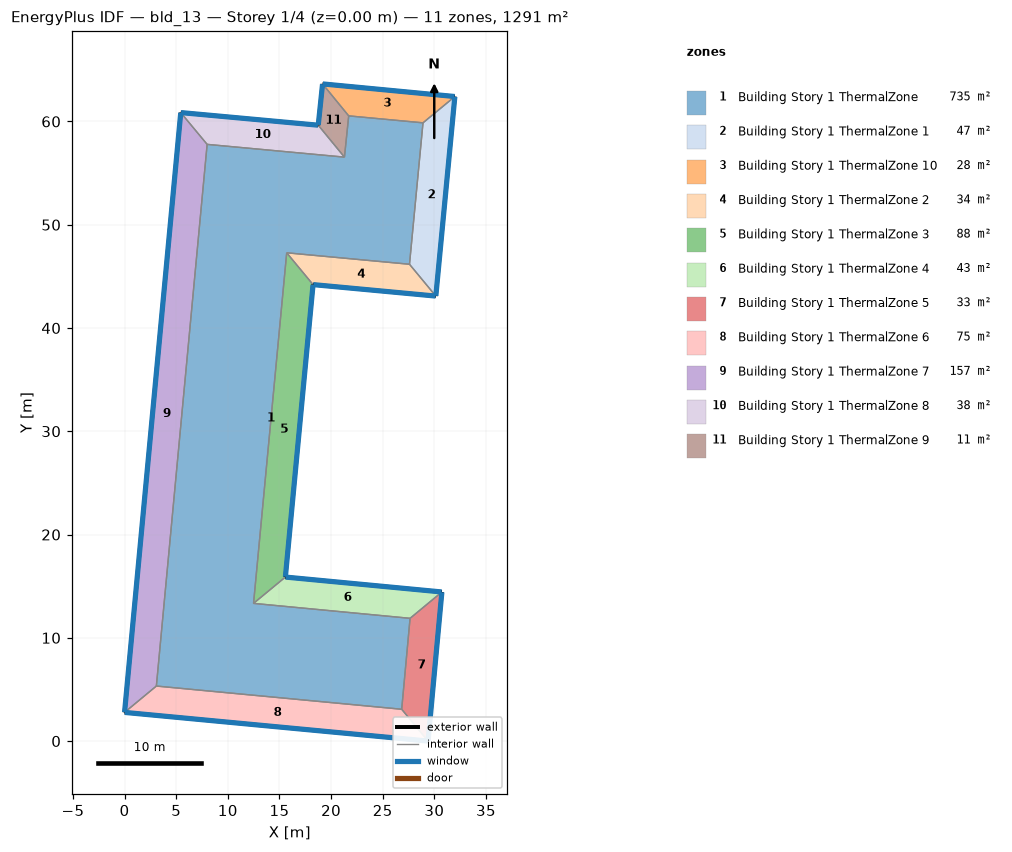
=== STOREY PLAN SPEC (per zone: floor XY polygon, exterior-wall plan segments, windows/doors) ===
zone 1: Building Story 1 ThermalZone  (735.5 m²)
  floor: (28.90, 59.87) (27.59, 46.17) (15.70, 47.28) (12.49, 13.33) (27.65, 11.89) (26.84, 3.08) (3.08, 5.33) (8.00, 57.78) (21.29, 56.55) (21.71, 60.54)
  interior walls: 10
zone 2: Building Story 1 ThermalZone 1  (46.9 m²)
  floor: (31.99, 62.42) (30.14, 43.09) (27.59, 46.17) (28.90, 59.87)
  exterior wall: (30.14, 43.09) – (31.99, 62.42)  [19.4 m]
    window: (30.15, 43.12) – (31.98, 62.39)  [21.0 m²]
  interior walls: 3
zone 3: Building Story 1 ThermalZone 10  (28.5 m²)
  floor: (19.17, 63.64) (31.99, 62.42) (28.90, 59.87) (21.71, 60.54)
  exterior wall: (31.99, 62.42) – (19.17, 63.64)  [12.9 m]
    window: (31.96, 62.42) – (19.20, 63.63)  [13.9 m²]
  interior walls: 3
zone 4: Building Story 1 ThermalZone 2  (33.8 m²)
  floor: (30.14, 43.09) (18.25, 44.20) (15.70, 47.28) (27.59, 46.17)
  exterior wall: (18.25, 44.20) – (30.14, 43.09)  [11.9 m]
    window: (18.28, 44.20) – (30.12, 43.09)  [12.9 m²]
  interior walls: 3
zone 5: Building Story 1 ThermalZone 3  (88.5 m²)
  floor: (18.25, 44.20) (15.57, 15.88) (12.49, 13.33) (15.70, 47.28)
  exterior wall: (15.57, 15.88) – (18.25, 44.20)  [28.4 m]
    window: (15.58, 15.91) – (18.25, 44.18)  [30.7 m²]
  interior walls: 3
zone 6: Building Story 1 ThermalZone 4  (43.1 m²)
  floor: (15.57, 15.88) (30.73, 14.44) (27.65, 11.89) (12.49, 13.33)
  exterior wall: (30.73, 14.44) – (15.57, 15.88)  [15.2 m]
    window: (30.71, 14.44) – (15.60, 15.88)  [16.4 m²]
  interior walls: 3
zone 7: Building Story 1 ThermalZone 5  (33.0 m²)
  floor: (30.73, 14.44) (29.39, 0.00) (26.84, 3.08) (27.65, 11.89)
  exterior wall: (29.39, 0.00) – (30.73, 14.44)  [14.5 m]
    window: (29.39, 0.03) – (30.73, 14.41)  [15.7 m²]
  interior walls: 3
zone 8: Building Story 1 ThermalZone 6  (75.5 m²)
  floor: (29.39, 0.00) (0.00, 2.78) (3.08, 5.33) (26.84, 3.08)
  exterior wall: (0.00, 2.78) – (29.39, 0.00)  [29.5 m]
    window: (0.03, 2.77) – (29.37, 0.00)  [31.9 m²]
  interior walls: 3
zone 9: Building Story 1 ThermalZone 7  (157.1 m²)
  floor: (0.00, 2.78) (5.44, 60.86) (8.00, 57.78) (3.08, 5.33)
  exterior wall: (5.44, 60.86) – (0.00, 2.78)  [58.3 m]
    window: (5.44, 60.84) – (0.00, 2.80)  [63.0 m²]
  interior walls: 3
zone 10: Building Story 1 ThermalZone 8  (37.9 m²)
  floor: (5.44, 60.86) (18.76, 59.64) (21.29, 56.55) (8.00, 57.78)
  exterior wall: (18.76, 59.64) – (5.44, 60.86)  [13.4 m]
    window: (18.73, 59.64) – (5.47, 60.86)  [14.4 m²]
  interior walls: 3
zone 11: Building Story 1 ThermalZone 9  (11.4 m²)
  floor: (18.76, 59.64) (19.17, 63.64) (21.71, 60.54) (21.29, 56.55)
  exterior wall: (19.17, 63.64) – (18.76, 59.64)  [4.0 m]
    window: (19.17, 63.61) – (18.76, 59.66)  [4.3 m²]
  interior walls: 3

=== DERIVED (storey summary) ===
Building: bld_13
Storey: 1 of 4  (floor level z = 0.00 m)
Storey gross floor area: 1291.2 m²
Zones on this storey: 11
  - Building Story 1 ThermalZone: floor 735.5 m²
  - Building Story 1 ThermalZone 1: floor 46.9 m²; exterior wall 19.4 m (69.9 m²); 1 window(s) 21.0 m²; WWR 30.0%
  - Building Story 1 ThermalZone 10: floor 28.5 m²; exterior wall 12.9 m (46.3 m²); 1 window(s) 13.9 m²; WWR 30.0%
  - Building Story 1 ThermalZone 2: floor 33.8 m²; exterior wall 11.9 m (43.0 m²); 1 window(s) 12.9 m²; WWR 30.0%
  - Building Story 1 ThermalZone 3: floor 88.5 m²; exterior wall 28.4 m (102.4 m²); 1 window(s) 30.7 m²; WWR 30.0%
  - Building Story 1 ThermalZone 4: floor 43.1 m²; exterior wall 15.2 m (54.8 m²); 1 window(s) 16.4 m²; WWR 30.0%
  - Building Story 1 ThermalZone 5: floor 33.0 m²; exterior wall 14.5 m (52.2 m²); 1 window(s) 15.7 m²; WWR 30.0%
  - Building Story 1 ThermalZone 6: floor 75.5 m²; exterior wall 29.5 m (106.3 m²); 1 window(s) 31.9 m²; WWR 30.0%
  - Building Story 1 ThermalZone 7: floor 157.1 m²; exterior wall 58.3 m (210.0 m²); 1 window(s) 63.0 m²; WWR 30.0%
  - Building Story 1 ThermalZone 8: floor 37.9 m²; exterior wall 13.4 m (48.1 m²); 1 window(s) 14.4 m²; WWR 30.0%
  - Building Story 1 ThermalZone 9: floor 11.4 m²; exterior wall 4.0 m (14.5 m²); 1 window(s) 4.3 m²; WWR 30.0%
Zone adjacency: (none detected)